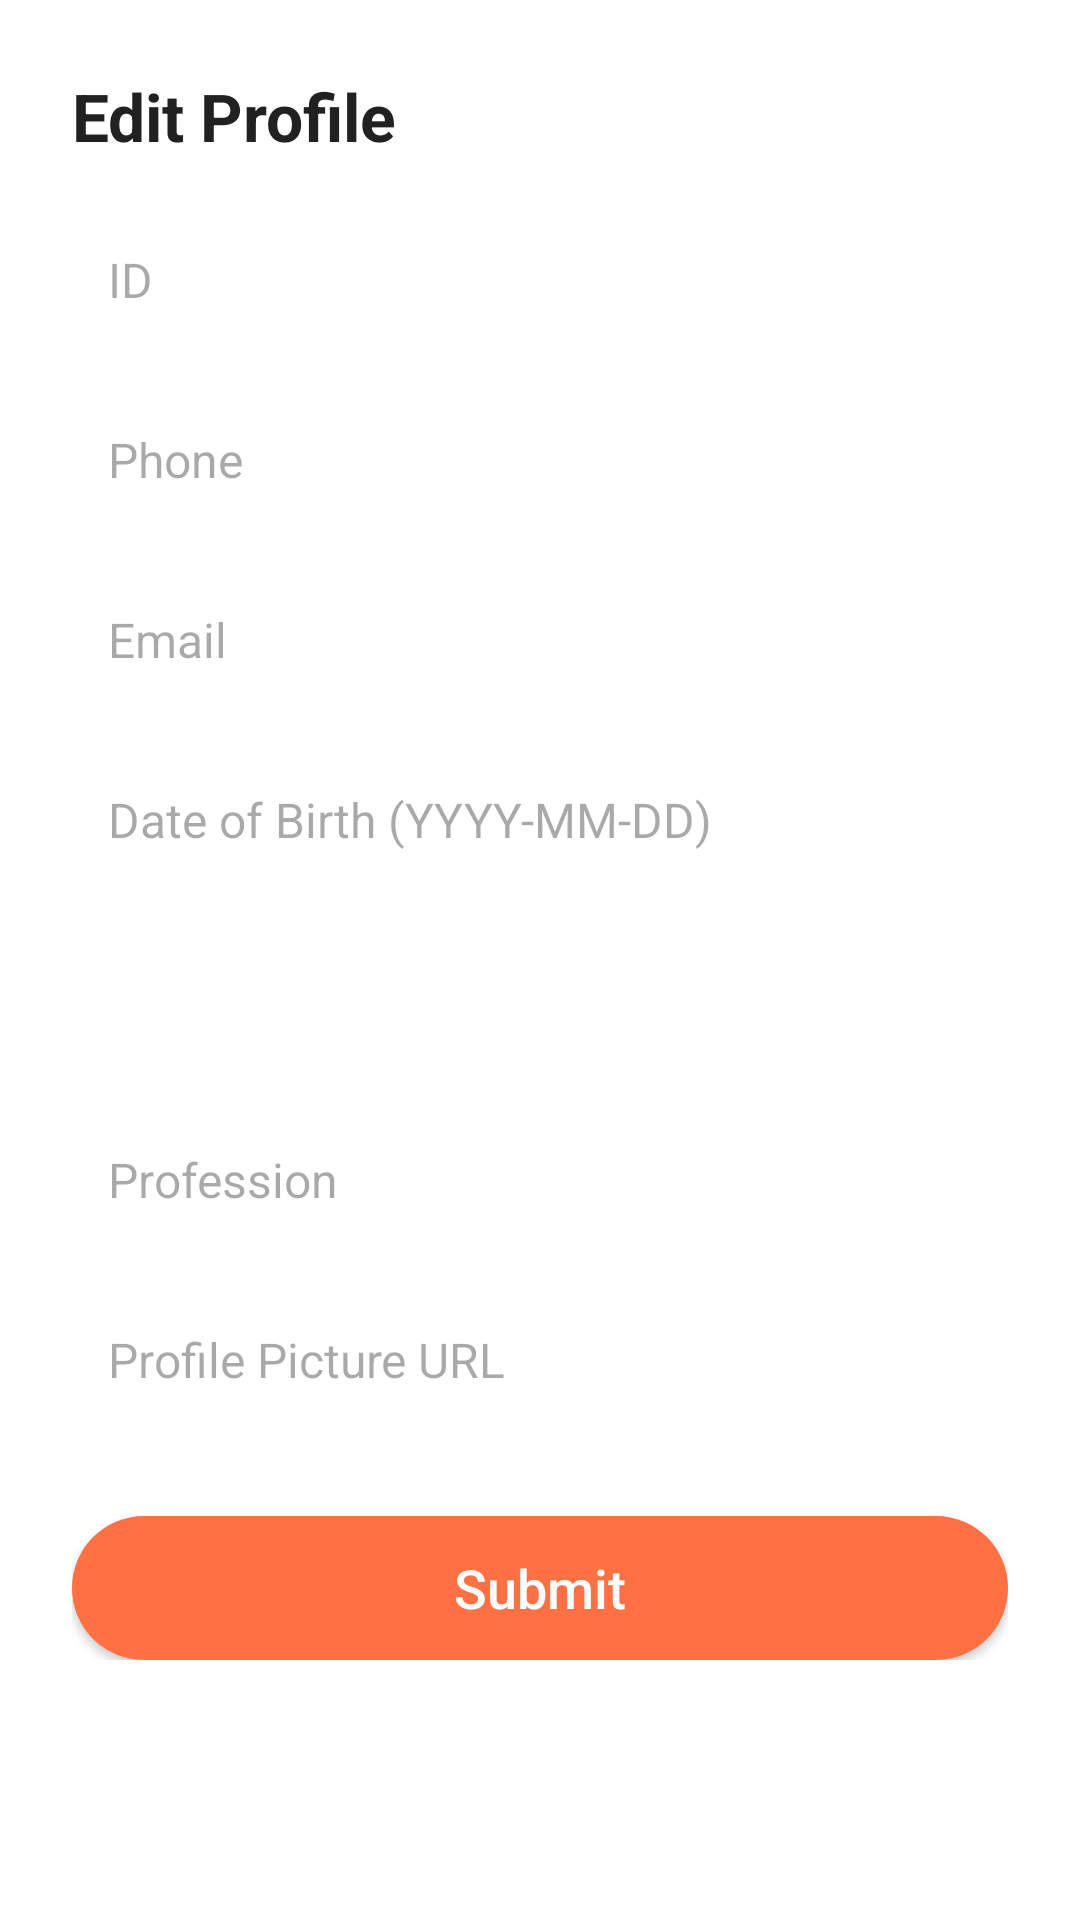

The Android layout XML behind this screen, and the referenced resources:
<!-- AndroidManifest.xml: application theme Theme.SKILLHUB -->
<!-- res/layout/custom_dialogu_box.xml -->
<?xml version="1.0" encoding="utf-8"?>
<ScrollView xmlns:android="http://schemas.android.com/apk/res/android"
    android:layout_width="match_parent"
    android:layout_height="wrap_content"
    android:background="@android:color/white"
    android:padding="24dp"
    android:clipToPadding="false">

    <LinearLayout
        android:layout_width="match_parent"
        android:layout_height="wrap_content"
        android:orientation="vertical">

        
        <TextView
            android:id="@+id/dialog_title"
            android:layout_width="wrap_content"
            android:layout_height="wrap_content"
            android:text="Edit Profile"
            android:textSize="22sp"
            android:textStyle="bold"
            android:textColor="#212121"
            android:paddingBottom="16dp" />

        
        <EditText
            android:id="@+id/input_id"
            android:layout_width="match_parent"
            android:layout_height="48dp"
            android:background="@drawable/rounded_edittext"
            android:hint="ID"
            android:inputType="number"
            android:padding="12dp"
            android:layout_marginBottom="12dp"
            android:textColor="#212121"
            android:textSize="16sp" />

        
        <EditText
            android:id="@+id/input_phone"
            android:layout_width="match_parent"
            android:layout_height="48dp"
            android:background="@drawable/rounded_edittext"
            android:hint="Phone"
            android:inputType="phone"
            android:padding="12dp"
            android:layout_marginBottom="12dp"
            android:textColor="#212121"
            android:textSize="16sp" />

        
        <EditText
            android:id="@+id/input_email"
            android:layout_width="match_parent"
            android:layout_height="48dp"
            android:background="@drawable/rounded_edittext"
            android:hint="Email"
            android:inputType="textEmailAddress"
            android:padding="12dp"
            android:layout_marginBottom="12dp"
            android:textColor="#212121"
            android:textSize="16sp" />

        
        <EditText
            android:id="@+id/input_dob"
            android:layout_width="match_parent"
            android:layout_height="48dp"
            android:background="@drawable/rounded_edittext"
            android:hint="Date of Birth (YYYY-MM-DD)"
            android:focusable="false"
            android:clickable="true"
            android:padding="12dp"
            android:layout_marginBottom="12dp"
            android:textColor="#212121"
            android:textSize="16sp" />

        
        <Spinner
            android:id="@+id/input_gender"
            android:layout_width="match_parent"
            android:layout_height="48dp"
            android:background="@drawable/rounded_edittext"
            android:padding="12dp"
            android:layout_marginBottom="12dp" />

        
        <EditText
            android:id="@+id/input_profession"
            android:layout_width="match_parent"
            android:layout_height="48dp"
            android:background="@drawable/rounded_edittext"
            android:hint="Profession"
            android:padding="12dp"
            android:layout_marginBottom="12dp"
            android:textColor="#212121"
            android:textSize="16sp" />

        
        <EditText
            android:id="@+id/input_profile_pic"
            android:layout_width="match_parent"
            android:layout_height="48dp"
            android:background="@drawable/rounded_edittext"
            android:hint="Profile Picture URL"
            android:inputType="textUri"
            android:padding="12dp"
            android:layout_marginBottom="20dp"
            android:textColor="#212121"
            android:textSize="16sp" />

        
        <Button
            android:id="@+id/btnSubmit"
            android:layout_width="match_parent"
            android:layout_height="48dp"
            android:backgroundTint="#FF7043"
            android:text="Submit"
            android:textColor="#FFFFFF"
            android:textAllCaps="false"
            android:textSize="18sp"
            android:fontFamily="sans-serif-medium"
            android:layout_marginTop="8dp"
            android:background="@drawable/rounded_button" />

    </LinearLayout>
</ScrollView>
<!-- resources referenced by this layout -->
<resources>
  <!-- drawable rounded_button (drawable) -->
  <shape xmlns:android="http://schemas.android.com/apk/res/android"
      android:shape="rectangle">
      <solid android:color="#FF7043" /> 
      <corners android:radius="24dp" />
  </shape>
  <style name="Theme.SKILLHUB" parent="Base.Theme.SKILLHUB" />
  <style name="Base.Theme.SKILLHUB" parent="Theme.Material3.DayNight.NoActionBar">
          
          
      </style>
</resources>
